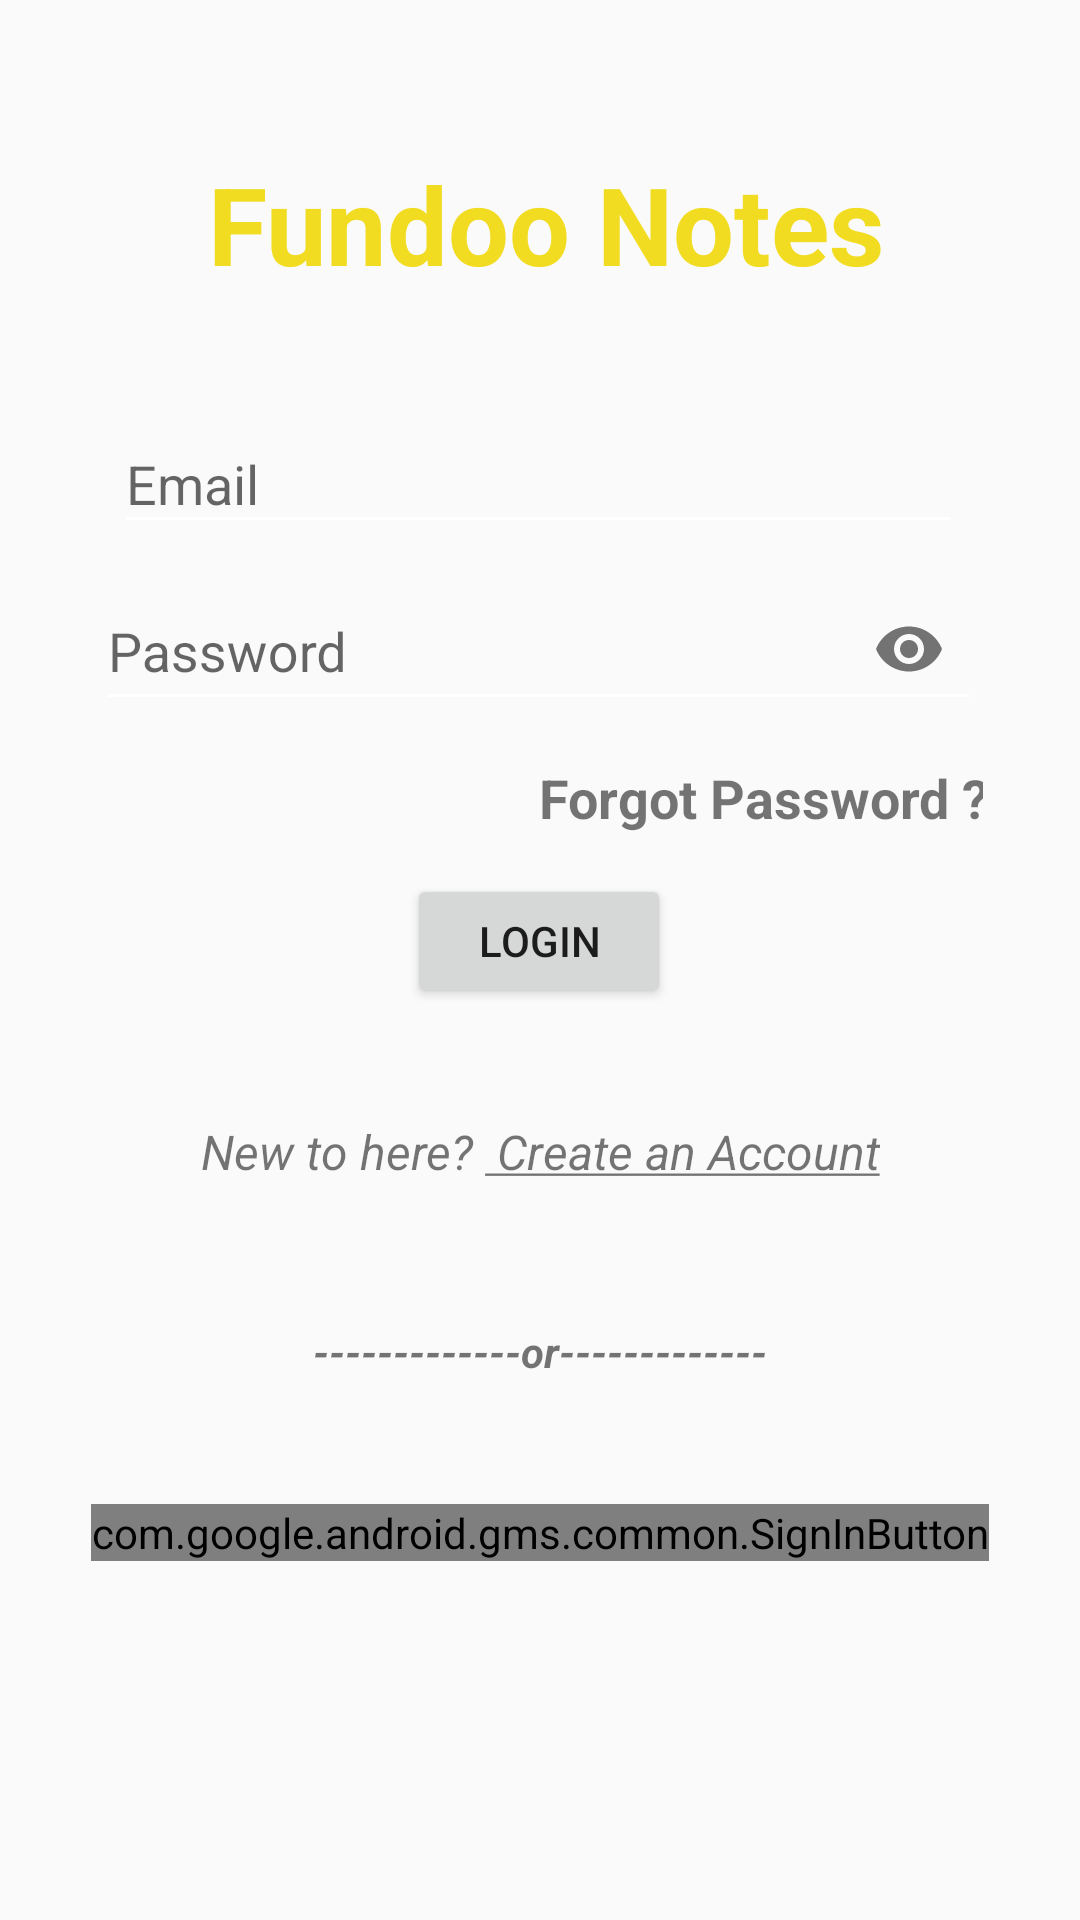

Produce the Android XML layout that renders to this screen, including the resource entries it uses.
<!-- AndroidManifest.xml: application theme AppTheme.NoActionBar -->
<!-- res/layout/fragment_login.xml -->
<?xml version="1.0" encoding="utf-8"?>

<androidx.constraintlayout.widget.ConstraintLayout xmlns:android="http://schemas.android.com/apk/res/android"
    xmlns:app="http://schemas.android.com/apk/res-auto"
    xmlns:tools="http://schemas.android.com/tools"
    android:layout_width="match_parent"
    android:layout_height="match_parent"
    tools:context=".LoginFragment">

    <TextView
        android:id="@+id/appName"
        android:layout_width="wrap_content"
        android:layout_height="wrap_content"
        android:layout_gravity="center"
        android:text="Fundoo Notes"
        android:textColor="#F1DC22"
        android:textSize="36sp"
        android:textStyle="bold"
        app:layout_constraintBottom_toTopOf="@+id/linearLayout"
        app:layout_constraintEnd_toEndOf="parent"
        app:layout_constraintHorizontal_bias="0.516"
        app:layout_constraintStart_toStartOf="parent"
        app:layout_constraintTop_toTopOf="parent"
        app:layout_constraintVertical_bias="0.624" />

    <LinearLayout
        android:id="@+id/linearLayout"
        android:layout_width="296dp"
        android:layout_height="207dp"
        android:layout_marginBottom="304dp"
        android:gravity="center"
        android:orientation="vertical"
        android:showDividers="middle"
        app:layout_constraintBottom_toBottomOf="parent"
        app:layout_constraintEnd_toEndOf="parent"
        app:layout_constraintHorizontal_bias="0.495"
        app:layout_constraintStart_toStartOf="parent">


        <com.google.android.material.textfield.TextInputLayout
            android:layout_width="wrap_content"
            android:layout_height="wrap_content">

            <EditText
                android:id="@+id/emailText"
                android:layout_width="283dp"
                android:layout_height="wrap_content"
                android:backgroundTint="#FFFFFF"
                android:ems="10"
                android:hint="@string/email_address"
                android:inputType="textEmailAddress" />

        </com.google.android.material.textfield.TextInputLayout>

        <com.google.android.material.textfield.TextInputLayout
            android:layout_width="wrap_content"
            android:layout_height="wrap_content"
            app:passwordToggleEnabled="true">

            <com.google.android.material.textfield.TextInputEditText
                android:id="@+id/passwordText"
                android:layout_width="295dp"
                android:layout_height="match_parent"
                android:backgroundTint="#FFFFFF"
                android:ems="10"
                android:hint="@string/password"
                android:inputType="textPassword" />

        </com.google.android.material.textfield.TextInputLayout>

        <TextView
            android:id="@+id/forgotPassword"
            android:layout_width="246dp"
            android:layout_height="51dp"
            android:layout_marginLeft="27dp"
            android:layout_marginStart="27dp"
            android:gravity="right|center_vertical"
            android:text="Forgot Password ?"
            android:textSize="18sp"
            android:textStyle="bold"
            app:layout_constraintBottom_toBottomOf="parent"
            app:layout_constraintStart_toStartOf="parent"
            app:layout_constraintTop_toBottomOf="@+id/login" />

        <Button
            android:id="@+id/loginButton"
            android:layout_width="wrap_content"
            android:layout_height="wrap_content"
            android:text="@string/login" />

    </LinearLayout>

    <TextView
        android:id="@+id/signUpText"
        android:layout_width="wrap_content"
        android:layout_height="wrap_content"
        android:text="@string/new_to_application"
        android:textSize="16sp"
        android:textStyle="italic"
        app:layout_constraintBottom_toBottomOf="parent"
        app:layout_constraintEnd_toEndOf="parent"
        app:layout_constraintStart_toStartOf="parent"
        app:layout_constraintTop_toBottomOf="@+id/linearLayout"
        app:layout_constraintVertical_bias="0.131" />


    <com.google.android.gms.common.SignInButton
        android:id="@+id/googleSignIN"
        android:layout_width="wrap_content"
        android:layout_height="wrap_content"
        app:layout_constraintBottom_toBottomOf="parent"
        app:layout_constraintEnd_toEndOf="parent"
        app:layout_constraintStart_toStartOf="parent"
        app:layout_constraintTop_toBottomOf="@+id/dividerText"
        app:layout_constraintVertical_bias="0.245" />

    <TextView
        android:id="@+id/dividerText"
        android:layout_width="187dp"
        android:layout_height="24dp"
        android:layout_marginTop="44dp"
        android:gravity="center"
        android:text="@string/or"
        android:textStyle="bold|italic"
        app:layout_constraintEnd_toEndOf="parent"
        app:layout_constraintStart_toStartOf="parent"
        app:layout_constraintTop_toBottomOf="@+id/signUpText" />


</androidx.constraintlayout.widget.ConstraintLayout>
<!-- resources referenced by this layout -->
<resources>
  <string name="email_address">Email</string>
  <string name="login">Login</string>
  <string name="new_to_application">New to here? <u> Create an Account</u></string>
  <string name="or">-------------or-------------</string>
  <string name="password">Password</string>
  <style name="AppTheme.NoActionBar" parent="Theme.AppCompat.Light.DarkActionBar">
          <item name="windowActionBar">false</item>
          <item name="windowNoTitle">true</item>
          <item name="android:windowFullscreen">true</item>
      </style>
</resources>
